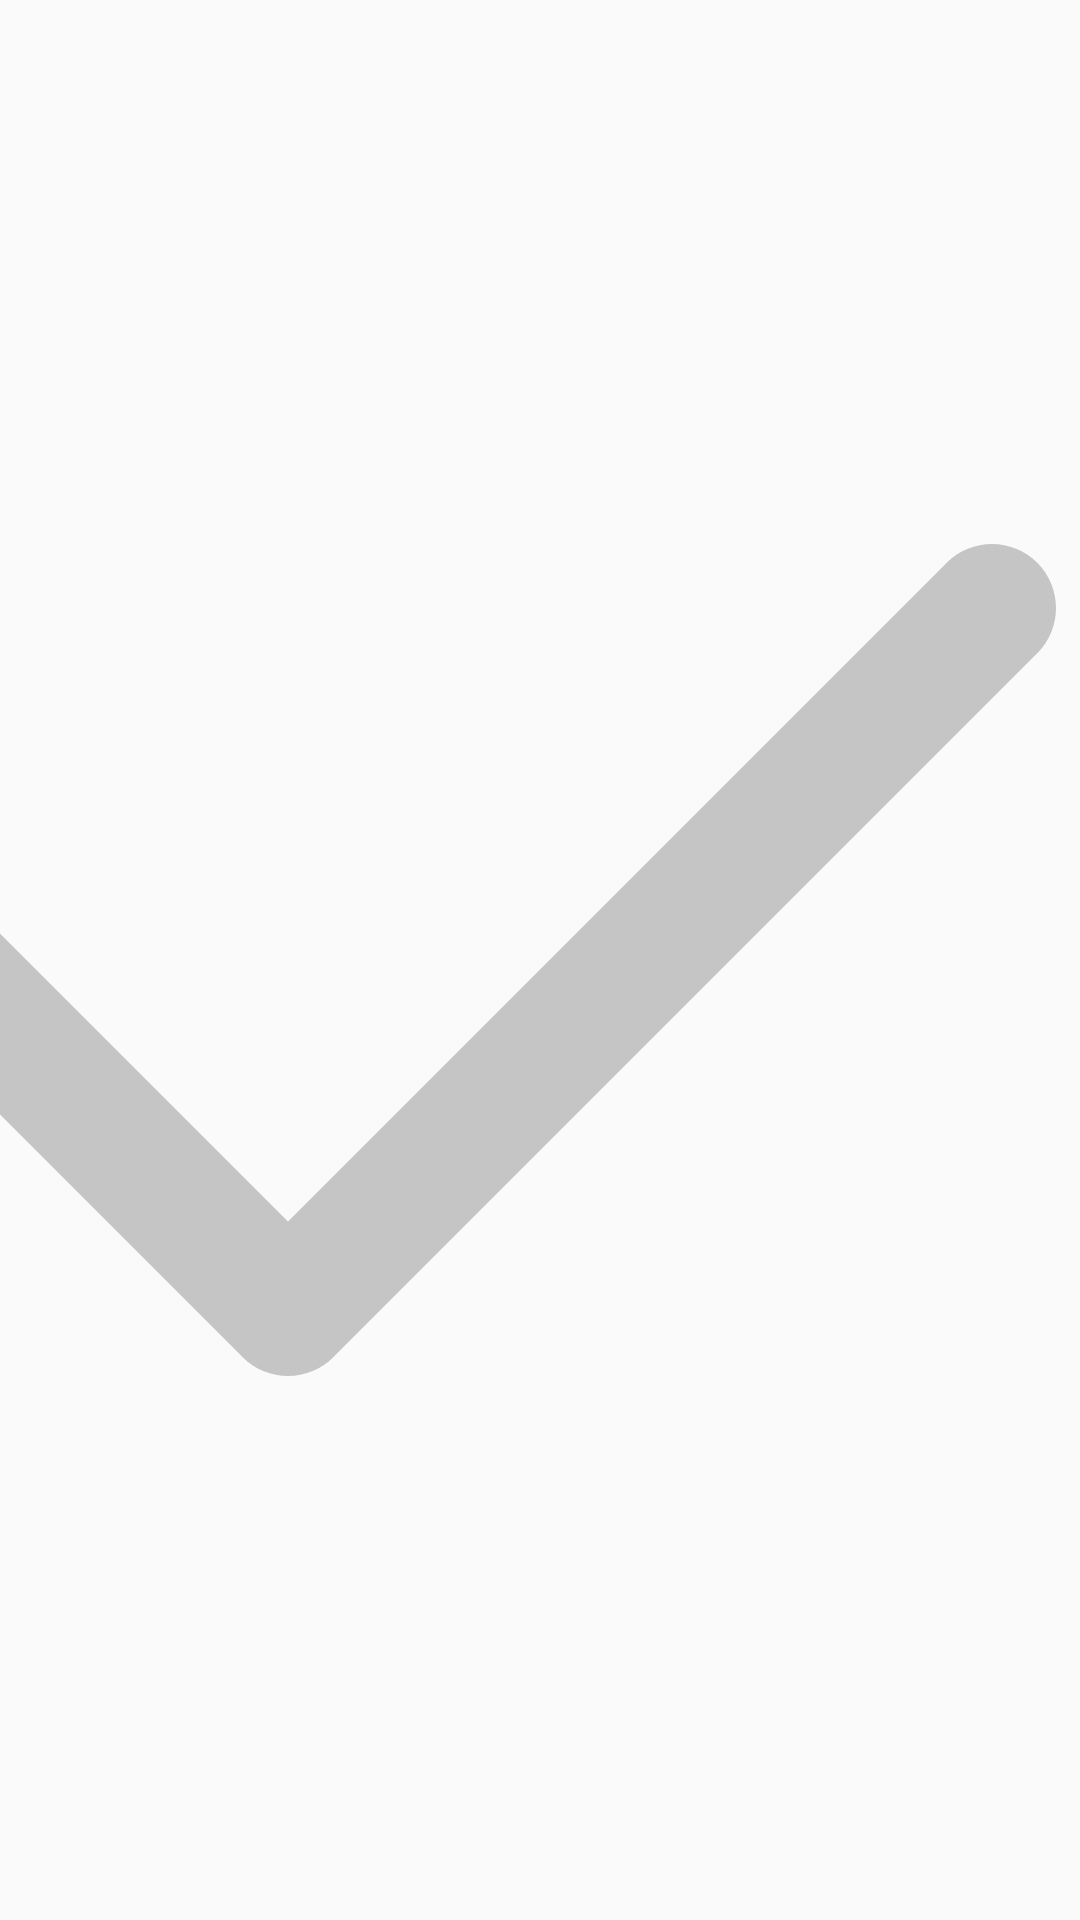

Reconstruct the res/layout file that produces this screen, plus the resources it refers to.
<!-- AndroidManifest.xml: application theme AppTheme.NoActionBar -->
<!-- res/layout/custom_spinner.xml -->
<?xml version="1.0" encoding="utf-8"?>
<TextView
    xmlns:android="http://schemas.android.com/apk/res/android"
    android:id="@android:id/text1"
    style="?android:attr/spinnerItemStyle"
    android:layout_width="wrap_content"
    android:layout_height="wrap_content"
    android:singleLine="true"
    android:textSize="18sp"
    android:drawablePadding="12dp"
    android:drawableRight="@drawable/ic_dropdown_arrow"
    />
<!-- resources referenced by this layout -->
<resources>
  <!-- drawable ic_dropdown_arrow (drawable) -->
  <vector xmlns:android="http://schemas.android.com/apk/res/android"
      android:width="512dp"
      android:height="512dp"
      android:viewportWidth="512.011"
      android:viewportHeight="512.011">
    <path
        android:pathData="M505.755,123.592c-8.341,-8.341 -21.824,-8.341 -30.165,0L256.005,343.176L36.421,123.592c-8.341,-8.341 -21.824,-8.341 -30.165,0s-8.341,21.824 0,30.165l234.667,234.667c4.16,4.16 9.621,6.251 15.083,6.251c5.462,0 10.923,-2.091 15.083,-6.251l234.667,-234.667C514.096,145.416 514.096,131.933 505.755,123.592z"
        android:fillColor="#c5c5c5"/>
  </vector>
  <style name="AppTheme.NoActionBar">
          <item name="windowActionBar">false</item>
          <item name="windowNoTitle">true</item>
          <item name="android:statusBarColor" tools:targetApi="lollipop">@color/app_yellow</item>
      </style>
  <color name="app_yellow">#fec107</color>
</resources>
